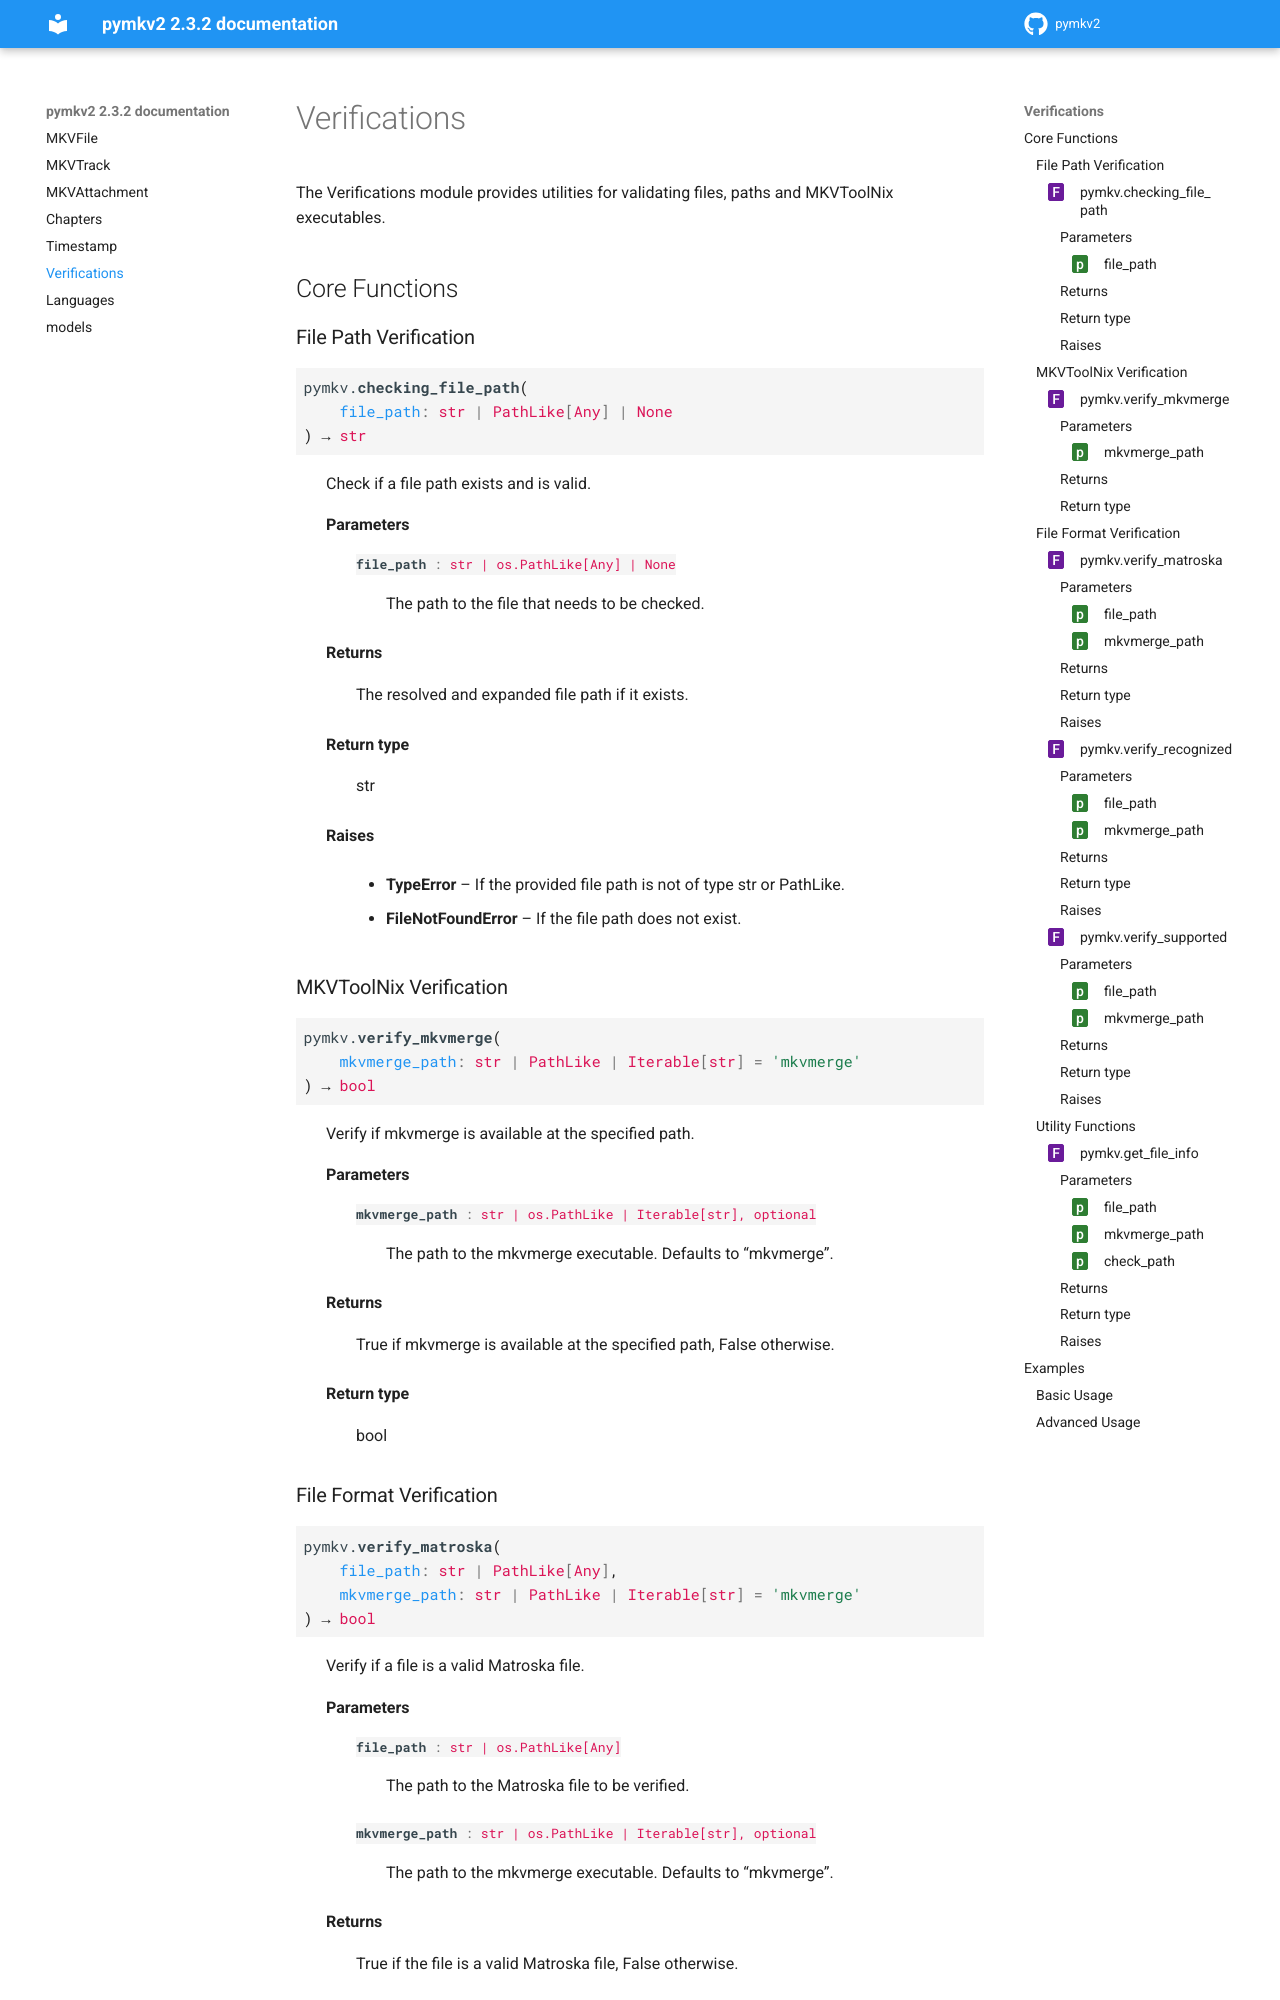

repository: GitBib/pymkv2 · page: pymkv/Verifications.html · generator: sphinx

Verifications
============

The Verifications module provides utilities for validating files, paths and MKVToolNix executables.

Core Functions
-------------

File Path Verification
~~~~~~~~~~~~~~~~~~~~~

.. autofunction:: pymkv.checking_file_path

MKVToolNix Verification
~~~~~~~~~~~~~~~~~~~~~~

.. autofunction:: pymkv.verify_mkvmerge

File Format Verification
~~~~~~~~~~~~~~~~~~~~~~

.. autofunction:: pymkv.verify_matroska
